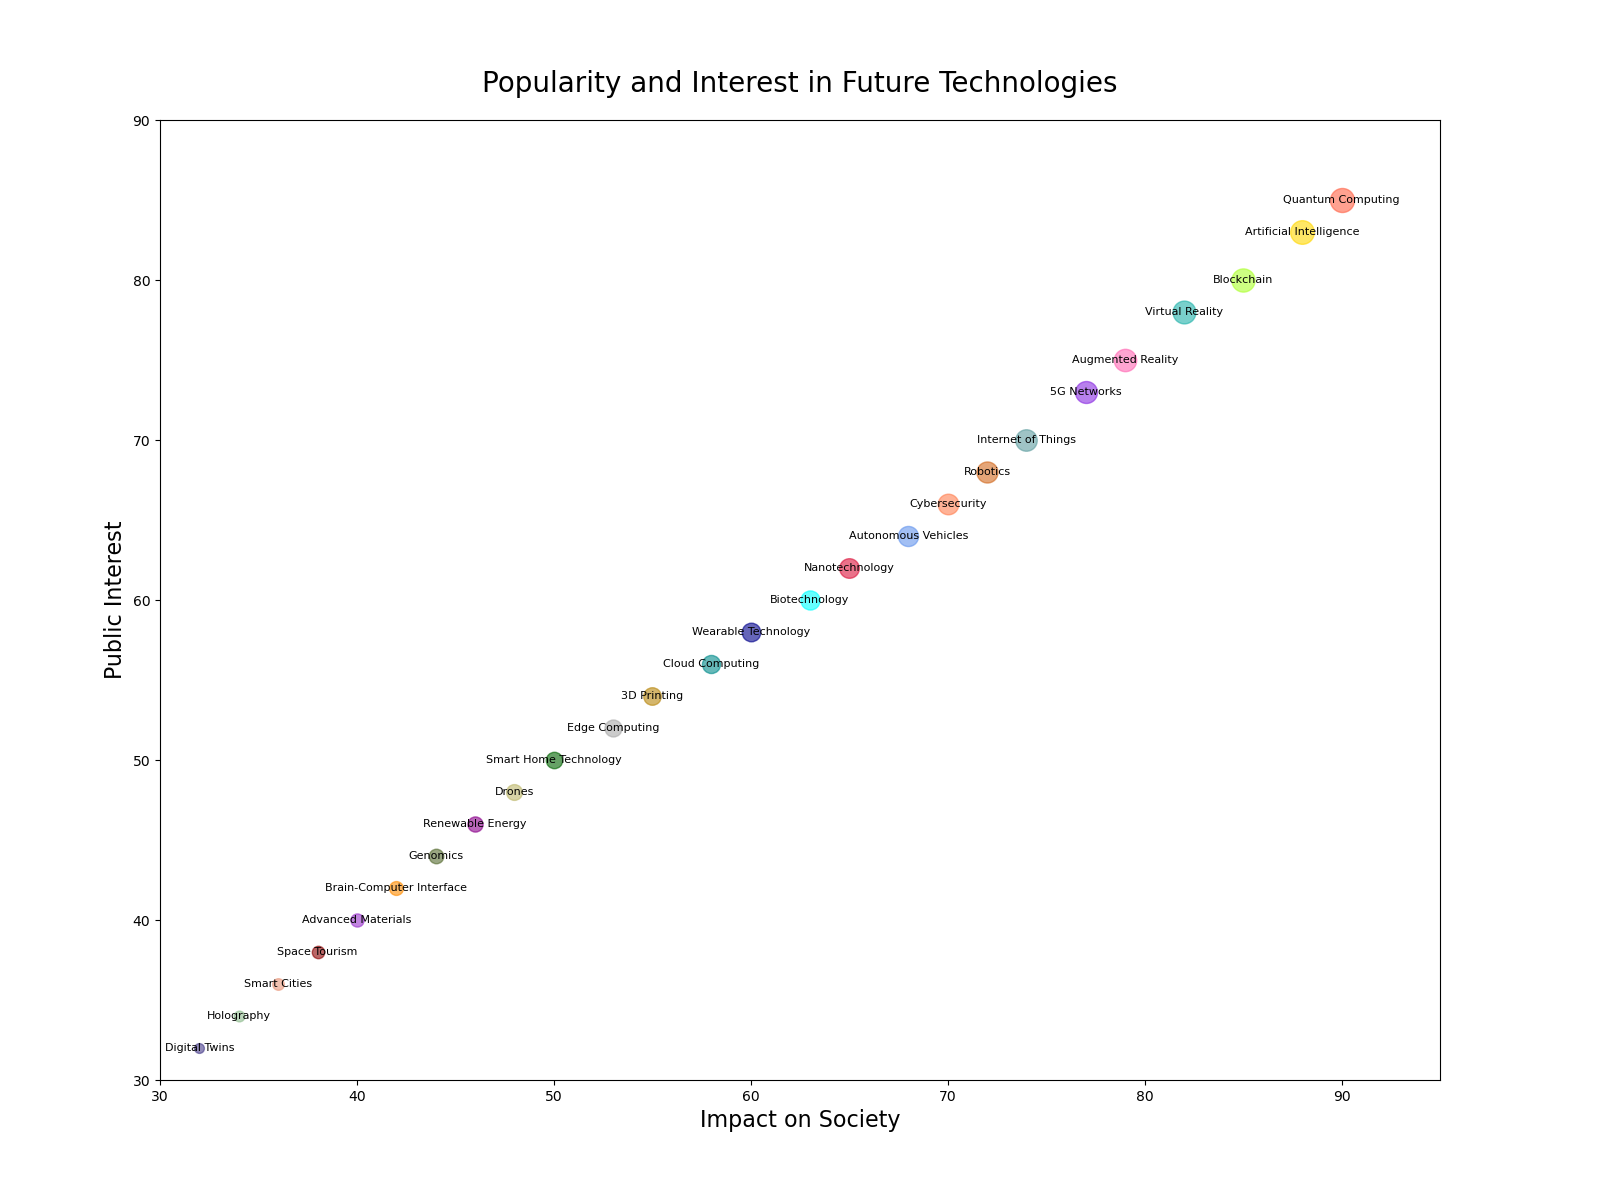

The data file committed next to this chart (first rows):
Technology, Popularity, Interest, Respondents
Quantum Computing, 90, 85, 600
Artificial Intelligence, 88, 83, 580
Blockchain, 85, 80, 560
Virtual Reality, 82, 78, 540
Augmented Reality, 79, 75, 520
5G Networks, 77, 73, 500
Internet of Things, 74, 70, 480
Robotics, 72, 68, 460
Cybersecurity, 70, 66, 440
Autonomous Vehicles, 68, 64, 420
Nanotechnology, 65, 62, 400
Biotechnology, 63, 60, 380
Wearable Technology, 60, 58, 360
Cloud Computing, 58, 56, 340
3D Printing, 55, 54, 320
Edge Computing, 53, 52, 300
Smart Home Technology, 50, 50, 280
Drones, 48, 48, 260
Renewable Energy, 46, 46, 240
Genomics, 44, 44, 220
Brain-Computer Interface, 42, 42, 200
Advanced Materials, 40, 40, 180
Space Tourism, 38, 38, 160
Smart Cities, 36, 36, 140
Holography, 34, 34, 120
Digital Twins, 32, 32, 100
